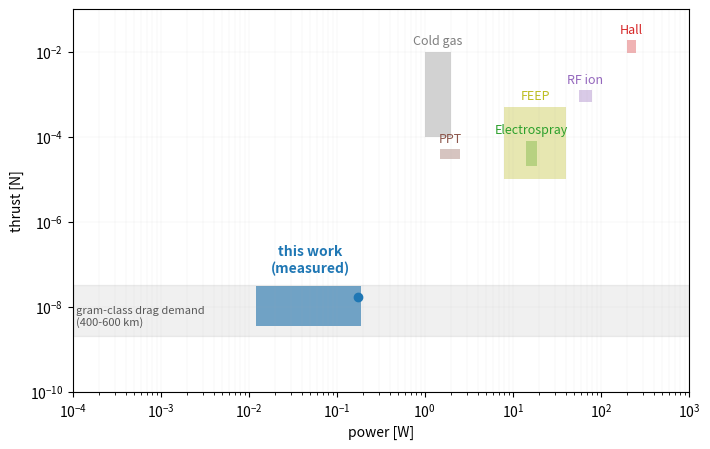

Here is the Python script that generated this plot: (Note: this script raises an exception after producing the figure.)
#!/usr/bin/env python3
"""Thrust-power plane: flight micropropulsion vs the empty nN/mW corner.
Data = the paper's comparison table (Table tab:comparison) ranges."""
import matplotlib
matplotlib.use("Agg")
import matplotlib.pyplot as plt
from pathlib import Path

# (label, P_min W, P_max W, F_min N, F_max N, color)
SYSTEMS = [
    ("Cold gas",     1.0,   2.0,   1e-4,   1e-2,  "tab:gray"),
    ("PPT",          1.5,   2.5,   3e-5,   5e-5,  "tab:brown"),
    ("Electrospray", 16.5,  16.5,  2e-5,   8e-5,  "tab:green"),
    ("FEEP",         8.0,   40.0,  1e-5,   5e-4,  "tab:olive"),
    ("RF ion",       56.0,  80.0,  6.6e-4, 1.24e-3, "tab:purple"),
    ("Hall",         200.0, 250.0, 1.3e-2, 1.3e-2, "tab:red"),
]

fig, ax = plt.subplots(figsize=(7.2, 4.6))
for name, p0, p1, f0, f1, c in SYSTEMS:
    if p0 == p1:
        p0, p1 = p0 * 0.85, p1 * 1.15
    if f0 == f1:
        f0, f1 = f0 * 0.7, f1 * 1.4
    ax.fill([p0, p1, p1, p0], [f0, f0, f1, f1], color=c, alpha=0.35, lw=0)
    ax.text((p0 * p1) ** 0.5, f1 * 1.5, name, ha="center", fontsize=9, color=c)

# this work: chipsat frontier + predecessor point
ax.fill([12.1e-3, 189e-3, 189e-3, 12.1e-3],
        [3.42e-9, 3.42e-9, 30.13e-9, 30.13e-9],
        color="tab:blue", alpha=0.6, lw=0)
ax.plot([173.6e-3], [17.1e-9], "o", c="tab:blue", ms=6)
ax.text(5.0e-2, 6.5e-8, "this work\n(measured)", ha="center", fontsize=10,
        color="tab:blue", weight="bold")

# chipsat drag demand band
ax.axhspan(2e-9, 3.3e-8, color="k", alpha=0.06)
ax.text(1.1e-4, 6e-9, "gram-class drag demand\n(400-600 km)", fontsize=8,
        color="0.35", va="center")

ax.set_xscale("log"); ax.set_yscale("log")
ax.set_xlim(1e-4, 1e3); ax.set_ylim(1e-10, 1e-1)
ax.set_xlabel("power [W]")
ax.set_ylabel("thrust [N]")
ax.grid(alpha=0.2, which="both", lw=0.3)
fig.tight_layout()
fig.savefig(Path(__file__).parent / "fp_plane.pdf")
print("wrote fp_plane.pdf")
